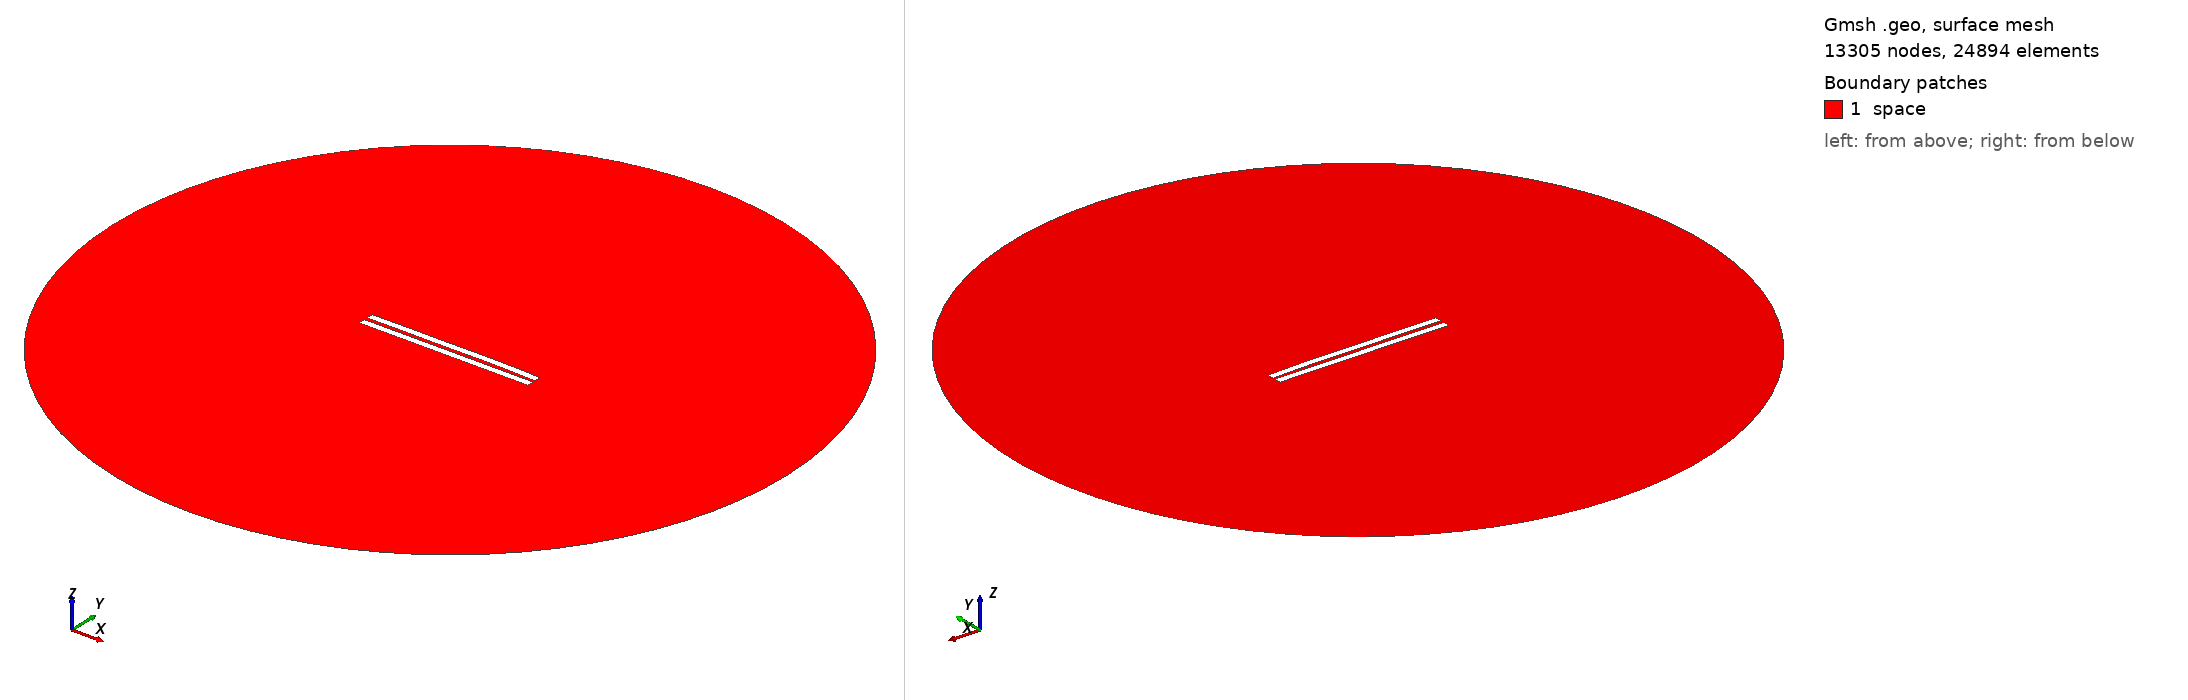

Gmsh geometry script, surface-meshed: 13305 nodes, 24894 surface elements. Boundary patches (legend numbers): 1 space. Left view from above one corner, right view from below the opposite corner. Legend entries are the model's physical surfaces. The drawing asked Gmsh for element sizes between 1% and 20% of the model's largest extent; the script's own settings can give other sizes.

=== 2109.geo (drawn) ===
//---------------------------------------
// Geometry kernel
//---------------------------------------

SetFactory("OpenCASCADE");



//---------------------------------------
// Parameters of the geometry
//---------------------------------------

// Overetch of the upper plate
overetch = 0.0;

// Distance between the plates
distance = 2.25;

// Discretization over the x axis (for the deformation)
nx = 50; 

// Length of the plate
L = 100 - overetch; 

// Number of modes
n = 4; 

// 1st mode coefficient
coeff(1) = -0.075;
beta(1) = 0.596864 * 3.1415926535 / L;

// 2nd mode coefficient
coeff(2) = 0.15;
beta(2) = 1.49418 * 3.1415926535 / L;

// 3rd mode coefficient
coeff(3) = -0.075;
beta(3) = 2.50025 * 3.1415926535 / L;

// 4th mode coefficient
coeff(4) = 0.07499999999999998;
beta(4) = 3.49999 * 3.1415926535 / L;



//---------------------------------------
// Upper plate (deformed rectangle)
//---------------------------------------

// Coordiantes of the upper plate
xmin = -50;
xmax = 50 - overetch;

// Height of the upper plate
yheight = 4 - 2 * overetch;

// Indexes of the points
UpperID[] = {};
LowerID[] = {};
LeftID[] = {};
RightID[] = {};

// Point index
p = 1;

// Horizontal edges
For i In {1:nx}
    x = xmin + (i-1)*(xmax - xmin)/(nx-1);

    y_bottom = distance / 2 + overetch;
    For j In {1:n}
        C = (Cosh(beta(j)*L) + Cos(beta(j)*L)) / (Sinh(beta(j)*L) + Sin(beta(j)*L));
        y_bottom  = y_bottom + coeff(j) * (Cosh(beta(j)*(x+50)) - Cos(beta(j)*(x+50)) - C * (Sinh(beta(j)*(x+50)) - Sin(beta(j)*(x+50))));
    EndFor

    y_top = y_bottom + yheight;

    Point(p) = {x, y_top, 0, 1.0};
    UpperID[i] = p;
    p = p + 1;

    Point(p) = {x, y_bottom, 0, 1.0};
    LowerID[i] = p;
    p = p + 1;
EndFor

// Create point lists
UpperPts[] = {}; LowerPts[] = {};
For i In {1:nx}
  UpperPts[] += {UpperID[i]};
  LowerPts[] += {LowerID[i]};
EndFor

// Build splines
Spline(1) = {UpperPts[]};
Spline(2) = {LowerPts[]};
Line(3) = {LowerPts[nx-1], UpperPts[nx-1]};
Line(4) = {LowerPts[0], UpperPts[0]};

// Build the plane surface
Curve Loop(1) = {2, 3, -1, -4};
Plane Surface(1) = {1};



//---------------------------------------
// Lower plate (rectangle)
//---------------------------------------

// Vertices
Point(1001) = {-50, -1, 0, 1.0};
Point(1002) = { 50, -1, 0, 1.0};
Point(1003) = { 50,  -5, 0, 1.0};
Point(1004) = {-50,  -5, 0, 1.0};

// Edges
Line(5) = {1001, 1002};
Line(6) = {1002, 1003};
Line(7) = {1003, 1004};
Line(8) = {1004, 1001};

// Plane surface
Line Loop(2) = {5, 6, 7, 8};
Plane Surface(2) = {2}; 



//---------------------------------------
// Outer (fictious) boundary
//---------------------------------------

// Points
Point(1005) = {0, 0, 0};       // Center
Point(1006) = {200, 0, 0};     // Start point
Point(1007) = {0, 200, 0};     // 90 degrees
Point(1008) = {-200, 0, 0};    // 180 degrees
Point(1009) = {0, -200, 0};    // 270 degrees

// Circle arcs (each needs start, center, end)
Circle(9) = {1006, 1005, 1007};
Circle(10) = {1007, 1005, 1008};
Circle(11) = {1008, 1005, 1009};
Circle(12) = {1009, 1005, 1006};

// Plane surface for the entire domain
Curve Loop(3) = {9, 10, 11, 12};
Surface(3) = {3};

// Subtract the plates from the whole domain to obtain the actual domain where we want to solve the equations
BooleanDifference{ Surface{3}; Delete; }{ Surface{1}; Surface{2}; Delete; }




//---------------------------------------
// Transfinite Lines/Curves
//---------------------------------------

// Set the number of points on the boundaries
r = 7;

// Plates
Transfinite Curve {1, 2} = 50*r Using Progression 1;
Transfinite Curve {3, 4} = 2*r Using Progression 1;
Transfinite Line {5, 7} = 50*r Using Progression 1;
Transfinite Line {6, 8} = 2*r Using Progression 1;

// Outer boundary
Transfinite Line {9, 10, 11, 12} = 20 Using Progression 1;



//---------------------------------------
// Physical groups
//---------------------------------------                

// Physical curves (boundaries)
Physical Line("force_segment", 10) = {2};
Physical Line("upper_plate", 11) = {1, 3, 4};
Physical Line("lower_plate", 12) = {5, 6, 7, 8};
Physical Line("boundary", 20) = {9, 10, 11, 12};

// Physical Surfaces
Physical Surface("space", 30) = {3};



//---------------------------------------
// 6. Generate the Mesh
//---------------------------------------

// 2D mesh generation
Mesh 2;
